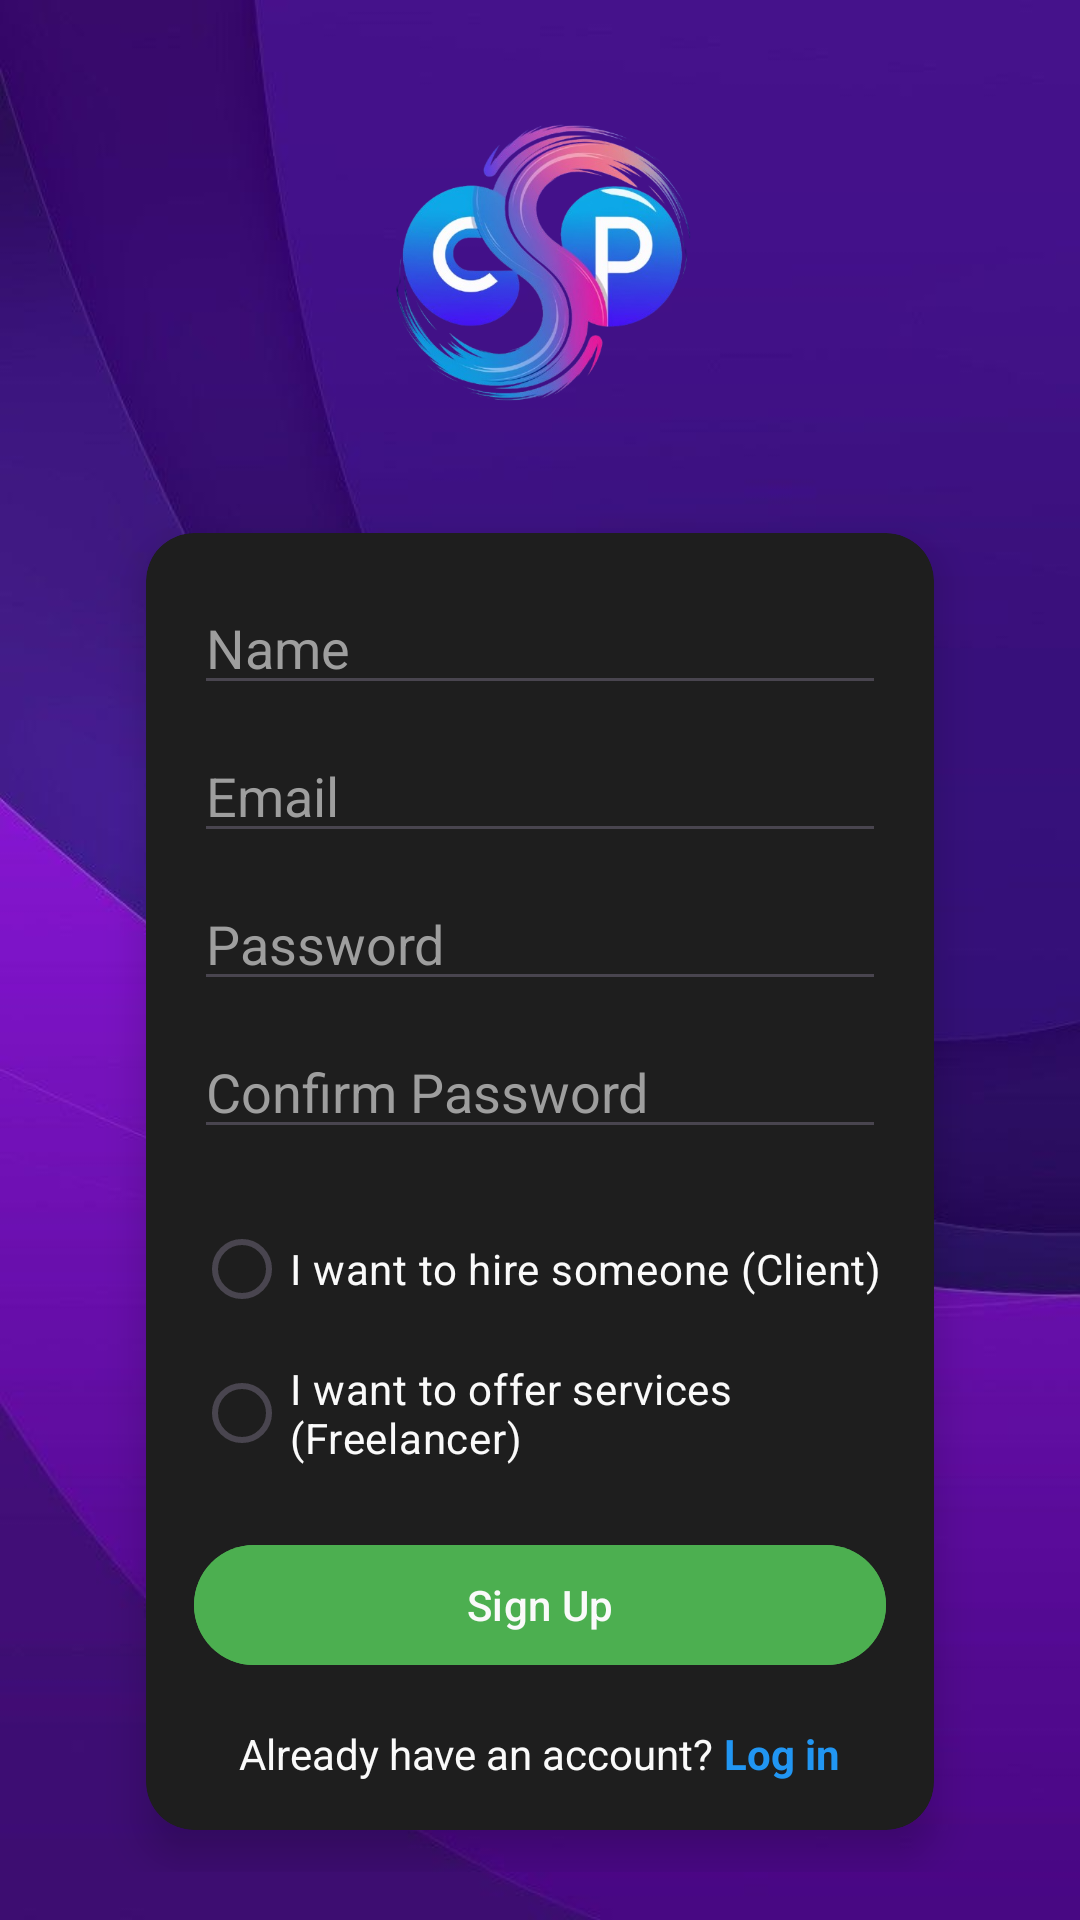

This screen was rendered from an Android layout file. Write that file and the resources it references.
<!-- AndroidManifest.xml: application theme Theme.CSP -->
<!-- res/layout/activity_sign_up.xml -->
<?xml version="1.0" encoding="utf-8"?>
<androidx.constraintlayout.widget.ConstraintLayout xmlns:android="http://schemas.android.com/apk/res/android"
    xmlns:app="http://schemas.android.com/apk/res-auto"
    android:layout_width="match_parent"
    android:layout_height="match_parent"
    android:padding="16dp"
    android:background="@drawable/bg2">

    <ImageView
        android:id="@+id/ivLogo"
        android:layout_width="120dp"
        android:layout_height="120dp"
        android:src="@drawable/ic_logo"
        android:layout_marginTop="10dp"
        app:layout_constraintBottom_toTopOf="@+id/cardView"
        app:layout_constraintEnd_toEndOf="parent"
        app:layout_constraintStart_toStartOf="parent"
        app:layout_constraintTop_toTopOf="parent"
        app:layout_constraintVertical_chainStyle="packed"
        app:layout_constraintVertical_bias="0.1" />

    <androidx.cardview.widget.CardView
        android:id="@+id/cardView"
        android:layout_width="0dp"
        android:layout_height="wrap_content"
        android:layout_marginTop="30dp"
        app:cardCornerRadius="16dp"
        app:cardElevation="8dp"
        app:cardBackgroundColor="#1E1E1E"
        app:layout_constraintBottom_toBottomOf="parent"
        app:layout_constraintEnd_toEndOf="parent"
        app:layout_constraintStart_toStartOf="parent"
        app:layout_constraintTop_toBottomOf="@+id/ivLogo"
        app:layout_constraintWidth_percent="0.8">

        <LinearLayout
            android:layout_width="match_parent"
            android:layout_height="wrap_content"
            android:orientation="vertical"
            android:padding="16dp">

            <EditText
                android:id="@+id/editTextName"
                android:layout_width="match_parent"
                android:layout_height="wrap_content"
                android:hint="Name"
                android:inputType="text"
                android:layout_marginBottom="8dp"
                android:textColor="#FAFAFA"
                android:textColorHint="#9E9E9E" />

            <EditText
                android:id="@+id/editTextEmail"
                android:layout_width="match_parent"
                android:layout_height="wrap_content"
                android:hint="Email"
                android:inputType="textEmailAddress"
                android:layout_marginBottom="8dp"
                android:textColor="#FAFAFA"
                android:textColorHint="#9E9E9E" />

            <EditText
                android:id="@+id/editTextPassword"
                android:layout_width="match_parent"
                android:layout_height="wrap_content"
                android:hint="Password"
                android:inputType="textPassword"
                android:layout_marginBottom="8dp"
                android:textColor="#FAFAFA"
                android:textColorHint="#9E9E9E" />

            <EditText
                android:id="@+id/editTextConfirmPassword"
                android:layout_width="match_parent"
                android:layout_height="wrap_content"
                android:hint="Confirm Password"
                android:inputType="textPassword"
                android:layout_marginBottom="16dp"
                android:textColor="#FAFAFA"
                android:textColorHint="#9E9E9E" />

            <RadioGroup
                android:id="@+id/radioGroupRole"
                android:layout_width="match_parent"
                android:layout_height="wrap_content"
                android:layout_marginBottom="16dp">

                <RadioButton
                    android:id="@+id/radioButtonClient"
                    android:layout_width="match_parent"
                    android:layout_height="wrap_content"
                    android:text="I want to hire someone (Client)"
                    android:textColor="#FAFAFA" />

                <RadioButton
                    android:id="@+id/radioButtonFreelancer"
                    android:layout_width="match_parent"
                    android:layout_height="wrap_content"
                    android:text="I want to offer services (Freelancer)"
                    android:textColor="#FAFAFA" />
            </RadioGroup>

            <Button
                android:id="@+id/buttonSignUp"
                android:layout_width="match_parent"
                android:layout_height="wrap_content"
                android:text="Sign Up"
                android:textColor="#FAFAFA"
                android:backgroundTint="#4CAF50" />

            <LinearLayout
                android:layout_width="wrap_content"
                android:layout_height="wrap_content"
                android:layout_gravity="center"
                android:layout_marginTop="16dp"
                android:orientation="horizontal">

                <TextView
                    android:layout_width="wrap_content"
                    android:layout_height="wrap_content"
                    android:text="Already have an account? "
                    android:textColor="#FAFAFA" />

                <TextView
                    android:id="@+id/textViewLogin"
                    android:layout_width="wrap_content"
                    android:layout_height="wrap_content"
                    android:text="Log in"
                    android:textColor="#2196F3"
                    android:textStyle="bold"
                    android:background="?attr/selectableItemBackground"
                    android:clickable="true"
                    android:focusable="true" />
            </LinearLayout>

        </LinearLayout>

    </androidx.cardview.widget.CardView>

</androidx.constraintlayout.widget.ConstraintLayout>
<!-- resources referenced by this layout -->
<resources>
  <!-- drawable bg2: jpg bitmap (drawable, 20029 bytes) -->
  <!-- drawable ic_logo: png bitmap (drawable, 207554 bytes) -->
  <style name="Theme.CSP" parent="Base.Theme.CSP" />
  <style name="Base.Theme.CSP" parent="Theme.Material3.DayNight.NoActionBar">
  
      </style>
</resources>
